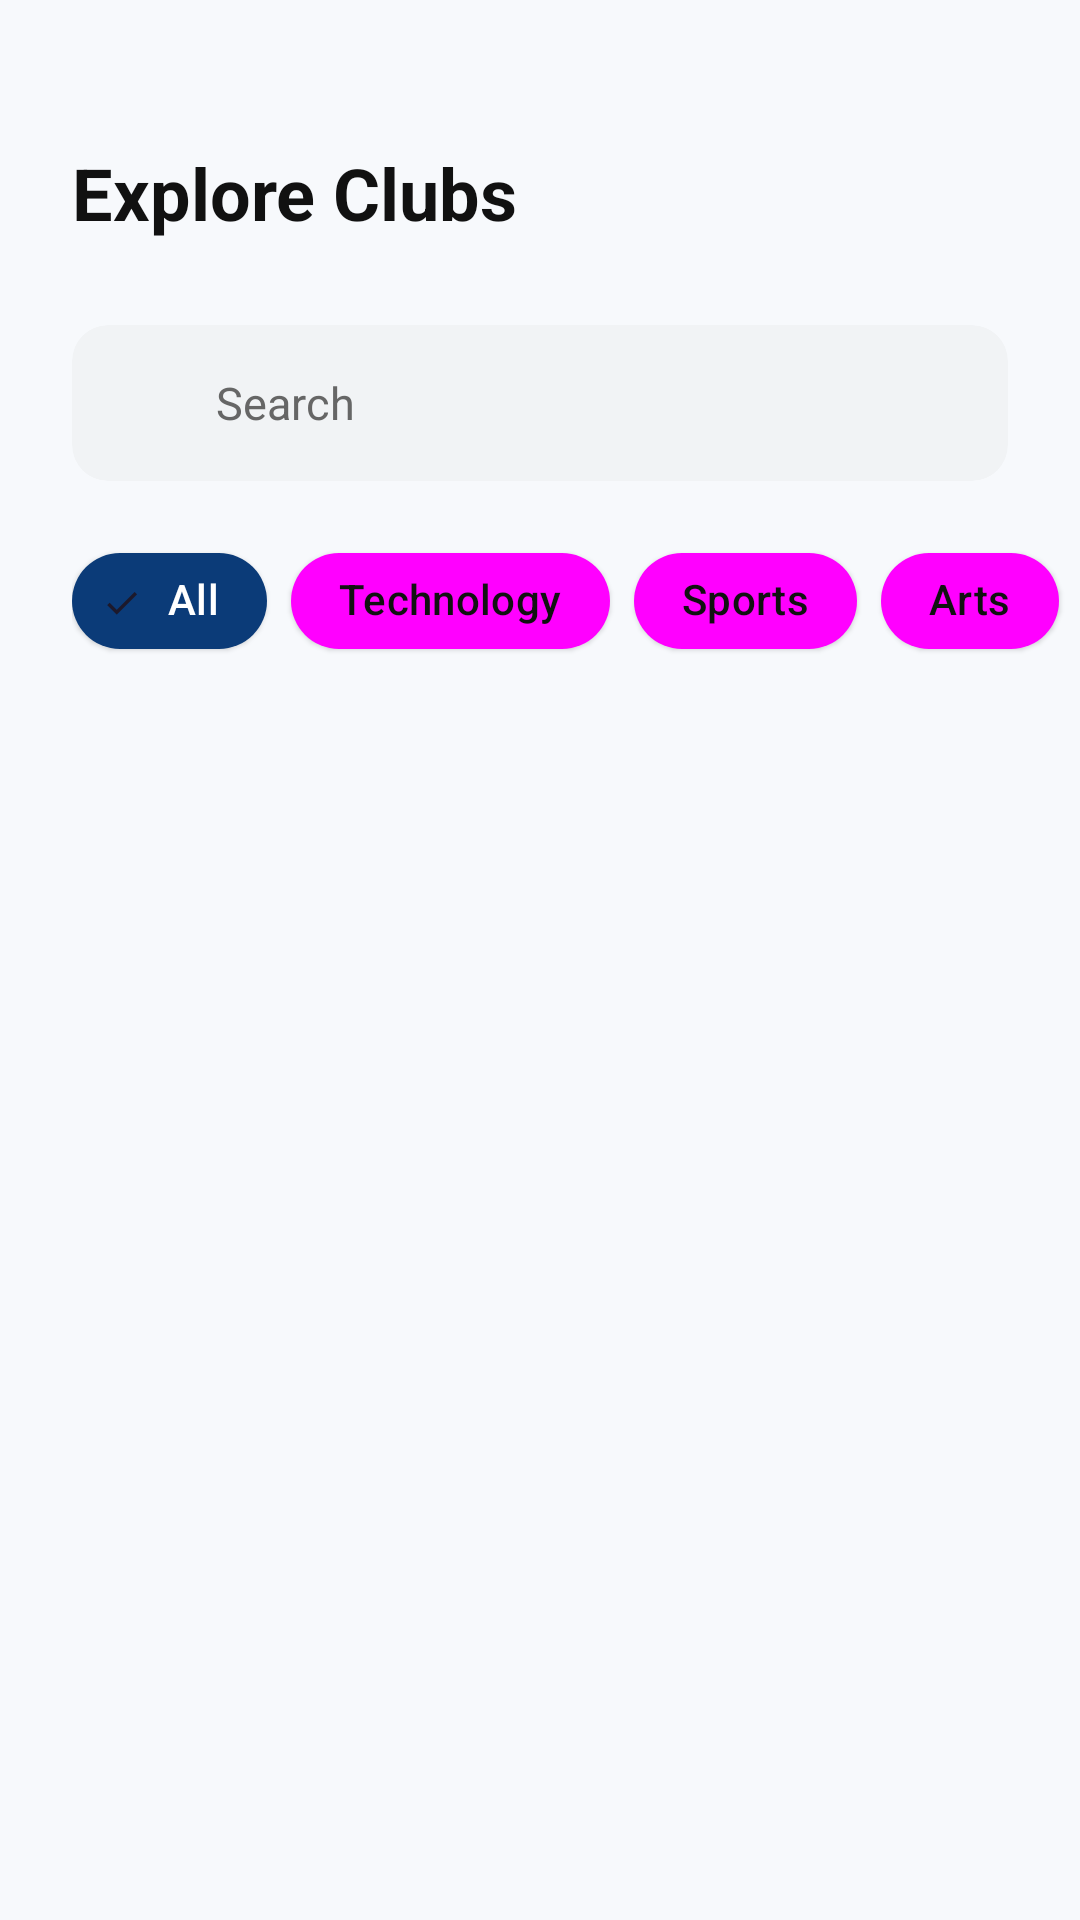

Android layout source for this screen:
<!-- AndroidManifest.xml: application theme Theme.StudentClubConnect -->
<!-- res/layout/fragment_clubs.xml -->
<?xml version="1.0" encoding="utf-8"?>
<androidx.constraintlayout.widget.ConstraintLayout xmlns:android="http://schemas.android.com/apk/res/android"
    xmlns:app="http://schemas.android.com/apk/res-auto"
    xmlns:tools="http://schemas.android.com/tools"
    android:layout_width="match_parent"
    android:layout_height="match_parent"
    android:background="@color/background_light"
    android:paddingTop="@dimen/spacing_medium">

    <com.google.android.material.appbar.MaterialToolbar
        android:id="@+id/toolbar"
        android:layout_width="match_parent"
        android:layout_height="?attr/actionBarSize"
        android:background="@color/background_light"
        android:visibility="gone"
        app:layout_constraintTop_toTopOf="parent"
        app:navigationIcon="@drawable/ic_arrow_back"
        app:title="Manage Clubs"
        app:titleCentered="true"
        app:titleTextAppearance="@style/Typography.SubHeading"
        tools:visibility="visible" />

    <TextView
        android:id="@+id/tvExploreClubs"
        style="@style/Typography.Heading"
        android:layout_width="wrap_content"
        android:layout_height="wrap_content"
        android:layout_marginStart="@dimen/screen_margin"
        android:layout_marginTop="32dp"
        android:text="Explore Clubs"
        app:layout_constraintStart_toStartOf="parent"
        app:layout_constraintTop_toBottomOf="@id/toolbar" />

    
    <com.google.android.material.card.MaterialCardView
        android:id="@+id/searchCard"
        android:layout_width="match_parent"
        android:layout_height="52dp"
        android:layout_marginHorizontal="@dimen/screen_margin"
        android:layout_marginTop="28dp"
        app:cardBackgroundColor="@color/input_background"
        app:cardCornerRadius="12dp"
        app:cardElevation="0dp"
        app:layout_constraintTop_toBottomOf="@id/tvExploreClubs"
        app:strokeWidth="0dp">

        <LinearLayout
            android:layout_width="match_parent"
            android:layout_height="match_parent"
            android:gravity="center_vertical"
            android:orientation="horizontal"
            android:paddingHorizontal="16dp">

            <ImageView
                android:layout_width="20dp"
                android:layout_height="20dp"
                android:src="@drawable/ic_search"
                app:tint="@color/text_secondary" />

            <EditText
                android:id="@+id/etSearch"
                android:layout_width="match_parent"
                android:layout_height="match_parent"
                android:background="@android:color/transparent"
                android:hint="Search"
                android:importantForAutofill="no"
                android:inputType="text"
                android:paddingStart="12dp"
                android:paddingEnd="12dp"
                android:textColor="@color/text_main"
                android:textColorHint="@color/text_secondary"
                android:textSize="15sp" />
        </LinearLayout>
    </com.google.android.material.card.MaterialCardView>

    <HorizontalScrollView
        android:id="@+id/categoryScrollView"
        android:layout_width="match_parent"
        android:layout_height="wrap_content"
        android:layout_marginTop="@dimen/spacing_medium"
        android:clipToPadding="false"
        android:paddingHorizontal="@dimen/screen_margin"
        android:scrollbars="none"
        app:layout_constraintTop_toBottomOf="@id/searchCard">

        <com.google.android.material.chip.ChipGroup
            android:id="@+id/chipGroupCategories"
            android:layout_width="wrap_content"
            android:layout_height="wrap_content"
            app:singleLine="true"
            app:singleSelection="true">

            <com.google.android.material.chip.Chip
                android:id="@+id/chipAll"
                style="@style/Widget.Material3.Chip.Filter.Elevated"
                android:layout_width="wrap_content"
                android:layout_height="wrap_content"
                android:text="All"
                android:checked="true"
                app:chipBackgroundColor="@color/bg_chip_color_selector"
                app:chipCornerRadius="20dp"
                app:chipStrokeWidth="0dp"
                app:showMotionSpec="@null"
                android:textColor="@color/chip_text_selector" />

            <com.google.android.material.chip.Chip
                android:id="@+id/chipTechnology"
                style="@style/Widget.Material3.Chip.Filter.Elevated"
                android:layout_width="wrap_content"
                android:layout_height="wrap_content"
                android:text="Technology"
                app:chipBackgroundColor="@color/bg_chip_color_selector"
                app:chipCornerRadius="20dp"
                app:chipStrokeWidth="0dp"
                android:textColor="@color/chip_text_selector" />

            <com.google.android.material.chip.Chip
                android:id="@+id/chipSports"
                style="@style/Widget.Material3.Chip.Filter.Elevated"
                android:layout_width="wrap_content"
                android:layout_height="wrap_content"
                android:text="Sports"
                app:chipBackgroundColor="@color/bg_chip_color_selector"
                app:chipCornerRadius="20dp"
                app:chipStrokeWidth="0dp"
                android:textColor="@color/chip_text_selector" />

            <com.google.android.material.chip.Chip
                android:id="@+id/chipArts"
                style="@style/Widget.Material3.Chip.Filter.Elevated"
                android:layout_width="wrap_content"
                android:layout_height="wrap_content"
                android:text="Arts"
                app:chipBackgroundColor="@color/bg_chip_color_selector"
                app:chipCornerRadius="20dp"
                app:chipStrokeWidth="0dp"
                android:textColor="@color/chip_text_selector" />

            <com.google.android.material.chip.Chip
                android:id="@+id/chipCultural"
                style="@style/Widget.Material3.Chip.Filter.Elevated"
                android:layout_width="wrap_content"
                android:layout_height="wrap_content"
                android:text="Cultural"
                app:chipBackgroundColor="@color/bg_chip_color_selector"
                app:chipCornerRadius="20dp"
                app:chipStrokeWidth="0dp"
                android:textColor="@color/chip_text_selector" />

        </com.google.android.material.chip.ChipGroup>
    </HorizontalScrollView>

    <com.facebook.shimmer.ShimmerFrameLayout
        android:id="@+id/shimmerView"
        android:layout_width="match_parent"
        android:layout_height="wrap_content"
        android:layout_marginTop="@dimen/spacing_small"
        android:visibility="gone"
        app:layout_constraintTop_toBottomOf="@id/categoryScrollView"
        app:shimmer_auto_start="true">

        <LinearLayout
            android:layout_width="match_parent"
            android:layout_height="wrap_content"
            android:orientation="vertical">
            <include layout="@layout/shimmer_item_club" />
            <include layout="@layout/shimmer_item_club" />
            <include layout="@layout/shimmer_item_club" />
        </LinearLayout>
    </com.facebook.shimmer.ShimmerFrameLayout>

    <androidx.recyclerview.widget.RecyclerView
        android:id="@+id/rvClubs"
        android:layout_width="match_parent"
        android:layout_height="0dp"
        android:layout_marginTop="@dimen/spacing_small"
        android:clipToPadding="false"
        android:layoutAnimation="@anim/layout_animation_fall_down"
        app:layout_constraintBottom_toBottomOf="parent"
        app:layout_constraintTop_toBottomOf="@id/categoryScrollView"
        tools:listitem="@layout/item_club" />

    <LinearLayout
        android:id="@+id/emptyState"
        android:layout_width="wrap_content"
        android:layout_height="wrap_content"
        android:gravity="center"
        android:orientation="vertical"
        android:visibility="gone"
        app:layout_constraintBottom_toBottomOf="parent"
        app:layout_constraintEnd_toEndOf="parent"
        app:layout_constraintStart_toStartOf="parent"
        app:layout_constraintTop_toBottomOf="@id/categoryScrollView">

        <TextView
            style="@style/Typography.SubHeading"
            android:layout_width="wrap_content"
            android:layout_height="wrap_content"
            android:text="No clubs available" />

        <TextView
            style="@style/Typography.Body"
            android:layout_width="wrap_content"
            android:layout_height="wrap_content"
            android:layout_marginTop="@dimen/spacing_small"
            android:text="There are currently no clubs to display."
            android:textAlignment="center" />
    </LinearLayout>

    <LinearLayout
        android:id="@+id/errorState"
        android:layout_width="wrap_content"
        android:layout_height="wrap_content"
        android:gravity="center"
        android:orientation="vertical"
        android:visibility="gone"
        app:layout_constraintBottom_toBottomOf="parent"
        app:layout_constraintEnd_toEndOf="parent"
        app:layout_constraintStart_toStartOf="parent"
        app:layout_constraintTop_toBottomOf="@id/categoryScrollView">

        <TextView
            style="@style/Typography.SubHeading"
            android:layout_width="wrap_content"
            android:layout_height="wrap_content"
            android:text="Unable to load clubs" />

        <TextView
            style="@style/Typography.Body"
            android:layout_width="wrap_content"
            android:layout_height="wrap_content"
            android:layout_marginTop="@dimen/spacing_small"
            android:text="Please check your connection and try again."
            android:textAlignment="center" />

        <Button
            android:id="@+id/btnRetry"
            style="@style/Component.Button.Text"
            android:layout_width="wrap_content"
            android:layout_height="wrap_content"
            android:layout_marginTop="@dimen/spacing_medium"
            android:text="Retry" />
    </LinearLayout>

    <com.google.android.material.floatingactionbutton.FloatingActionButton
        android:id="@+id/fabAddClub"
        android:layout_width="wrap_content"
        android:layout_height="wrap_content"
        android:layout_margin="@dimen/spacing_large"
        android:src="@drawable/ic_add"
        android:visibility="gone"
        app:backgroundTint="@color/primary_navy"
        app:layout_constraintBottom_toBottomOf="parent"
        app:layout_constraintEnd_toEndOf="parent"
        app:tint="@color/white"
        tools:visibility="visible" />

</androidx.constraintlayout.widget.ConstraintLayout>
<!-- res/layout/shimmer_item_club.xml (included above) -->
<?xml version="1.0" encoding="utf-8"?>
<com.google.android.material.card.MaterialCardView xmlns:android="http://schemas.android.com/apk/res/android"
    xmlns:app="http://schemas.android.com/apk/res-auto"
    android:layout_width="match_parent"
    android:layout_height="wrap_content"
    android:layout_marginHorizontal="@dimen/screen_margin"
    android:layout_marginVertical="@dimen/spacing_small"
    app:cardCornerRadius="@dimen/card_radius"
    app:cardElevation="0dp"
    app:strokeColor="@color/border_light"
    app:strokeWidth="1dp">

    <androidx.constraintlayout.widget.ConstraintLayout
        android:layout_width="match_parent"
        android:layout_height="wrap_content"
        android:padding="@dimen/spacing_medium">

        <View
            android:id="@+id/shimmerIcon"
            android:layout_width="48dp"
            android:layout_height="48dp"
            android:background="@color/chip_background"
            app:layout_constraintStart_toStartOf="parent"
            app:layout_constraintTop_toTopOf="parent" />

        <View
            android:id="@+id/shimmerTitle"
            android:layout_width="120dp"
            android:layout_height="18dp"
            android:layout_marginStart="@dimen/spacing_medium"
            android:background="@color/chip_background"
            app:layout_constraintStart_toEndOf="@id/shimmerIcon"
            app:layout_constraintTop_toTopOf="@id/shimmerIcon" />

        <View
            android:id="@+id/shimmerCategory"
            android:layout_width="60dp"
            android:layout_height="14dp"
            android:layout_marginTop="6dp"
            android:background="@color/chip_background"
            app:layout_constraintStart_toStartOf="@id/shimmerTitle"
            app:layout_constraintTop_toBottomOf="@id/shimmerTitle" />

        <View
            android:id="@+id/shimmerDesc1"
            android:layout_width="match_parent"
            android:layout_height="14dp"
            android:layout_marginTop="16dp"
            android:background="@color/chip_background"
            app:layout_constraintTop_toBottomOf="@id/shimmerIcon" />

        <View
            android:id="@+id/shimmerDesc2"
            android:layout_width="200dp"
            android:layout_height="14dp"
            android:layout_marginTop="6dp"
            android:background="@color/chip_background"
            app:layout_constraintStart_toStartOf="parent"
            app:layout_constraintTop_toBottomOf="@id/shimmerDesc1" />

    </androidx.constraintlayout.widget.ConstraintLayout>
</com.google.android.material.card.MaterialCardView>
<!-- res/layout/item_club.xml (included above) -->
<?xml version="1.0" encoding="utf-8"?>
<com.google.android.material.card.MaterialCardView xmlns:android="http://schemas.android.com/apk/res/android"
    xmlns:app="http://schemas.android.com/apk/res-auto"
    xmlns:tools="http://schemas.android.com/tools"
    style="@style/Component.Card"
    android:layout_width="match_parent"
    android:layout_height="wrap_content"
    android:layout_marginHorizontal="@dimen/screen_margin"
    android:layout_marginVertical="@dimen/spacing_small"
    android:clickable="true"
    android:focusable="true"
    android:foreground="?attr/selectableItemBackground">

    <androidx.constraintlayout.widget.ConstraintLayout
        android:layout_width="match_parent"
        android:layout_height="wrap_content"
        android:padding="@dimen/spacing_medium">

        <com.google.android.material.card.MaterialCardView
            android:id="@+id/cardIcon"
            android:layout_width="48dp"
            android:layout_height="48dp"
            app:cardBackgroundColor="@color/background_light"
            app:cardCornerRadius="8dp"
            app:cardElevation="0dp"
            app:layout_constraintStart_toStartOf="parent"
            app:layout_constraintTop_toTopOf="parent">

            <ImageView
                android:id="@+id/ivClubIcon"
                android:layout_width="match_parent"
                android:layout_height="match_parent"
                android:padding="8dp"
                android:src="@drawable/ic_clubs"
                app:tint="@color/primary_navy" />
        </com.google.android.material.card.MaterialCardView>

        <TextView
            android:id="@+id/tvClubName"
            style="@style/Typography.SubHeading"
            android:layout_width="0dp"
            android:layout_height="wrap_content"
            android:layout_marginStart="@dimen/spacing_medium"
            android:layout_marginEnd="@dimen/spacing_small"
            android:ellipsize="end"
            android:maxLines="1"
            android:textStyle="bold"
            app:layout_constraintEnd_toEndOf="parent"
            app:layout_constraintStart_toEndOf="@id/cardIcon"
            app:layout_constraintTop_toTopOf="@id/cardIcon"
            tools:text="Film Studies" />

        <TextView
            android:id="@+id/tvClubCategory"
            style="@style/Typography.Caption"
            android:layout_width="0dp"
            android:layout_height="wrap_content"
            android:layout_marginTop="@dimen/spacing_tiny"
            android:ellipsize="end"
            android:maxLines="1"
            app:layout_constraintEnd_toEndOf="@id/tvClubName"
            app:layout_constraintStart_toStartOf="@id/tvClubName"
            app:layout_constraintTop_toBottomOf="@id/tvClubName"
            tools:text="Arts" />

        <TextView
            android:id="@+id/tvMemberCount"
            style="@style/Typography.Caption"
            android:layout_width="wrap_content"
            android:layout_height="wrap_content"
            android:layout_marginTop="2dp"
            android:textColor="@color/primary_navy"
            android:textStyle="bold"
            app:layout_constraintStart_toStartOf="@id/tvClubName"
            app:layout_constraintTop_toBottomOf="@id/tvClubCategory"
            tools:text="142 Members" />

        <TextView
            android:id="@+id/tvClubDescription"
            style="@style/Typography.Body"
            android:layout_width="0dp"
            android:layout_height="wrap_content"
            android:layout_marginTop="@dimen/spacing_small"
            android:ellipsize="end"
            android:maxLines="2"
            app:layout_constraintEnd_toEndOf="parent"
            app:layout_constraintStart_toStartOf="@id/cardIcon"
            app:layout_constraintTop_toBottomOf="@id/tvMemberCount"
            tools:text="Discover world cinema and discuss the latest releases with fellow enthusiasts." />

        <View
            android:id="@+id/divider"
            android:layout_width="match_parent"
            android:layout_height="1dp"
            android:layout_marginTop="@dimen/spacing_medium"
            android:background="@color/border_light"
            app:layout_constraintTop_toBottomOf="@id/tvClubDescription" />

        <TextView
            android:id="@+id/tvViewClub"
            style="@style/Typography.Label"
            android:layout_width="wrap_content"
            android:layout_height="wrap_content"
            android:layout_marginTop="@dimen/spacing_medium"
            android:text="View Club"
            android:textColor="@color/primary_navy"
            android:textStyle="bold"
            app:layout_constraintStart_toStartOf="parent"
            app:layout_constraintTop_toBottomOf="@id/divider" />

        <ImageView
            android:id="@+id/ivViewClubArrow"
            android:layout_width="@dimen/icon_size_small"
            android:layout_height="@dimen/icon_size_small"
            android:src="@drawable/ic_chevron_right"
            app:layout_constraintBottom_toBottomOf="@id/tvViewClub"
            app:layout_constraintEnd_toEndOf="parent"
            app:layout_constraintTop_toTopOf="@id/tvViewClub"
            app:tint="@color/primary_navy" />

        
        <androidx.constraintlayout.widget.Group
            android:id="@+id/footerGroup"
            android:layout_width="wrap_content"
            android:layout_height="wrap_content"
            app:constraint_referenced_ids="divider,tvViewClub,ivViewClubArrow" />

    </androidx.constraintlayout.widget.ConstraintLayout>

</com.google.android.material.card.MaterialCardView>
<!-- resources referenced by this layout -->
<resources>
  <color name="background_light">#F7F9FC</color>
  <color name="border_light">#D6D9DE</color>
  <color name="input_background">#F1F3F5</color>
  <color name="primary_navy">#0B3B78</color>
  <color name="text_main">#111111</color>
  <color name="text_secondary">#666666</color>
  <color name="white">#FFFFFFFF</color>
  <dimen name="card_radius">16dp</dimen>
  <dimen name="icon_size_small">20dp</dimen>
  <dimen name="screen_margin">24dp</dimen>
  <dimen name="spacing_large">24dp</dimen>
  <dimen name="spacing_medium">16dp</dimen>
  <dimen name="spacing_small">8dp</dimen>
  <dimen name="spacing_tiny">4dp</dimen>
  <!-- drawable ic_arrow_back (drawable) -->
  <vector xmlns:android="http://schemas.android.com/apk/res/android"
      android:width="24dp"
      android:height="24dp"
      android:viewportWidth="24"
      android:viewportHeight="24">
      <path
          android:fillColor="@color/text_main"
          android:pathData="M20,11H7.83l5.59,-5.59L12,4l-8,8 8,8 1.41,-1.41L7.83,13H20v-2z"/>
  </vector>
  <!-- drawable ic_chevron_right (drawable) -->
  <vector xmlns:android="http://schemas.android.com/apk/res/android"
      android:width="24dp"
      android:height="24dp"
      android:viewportWidth="24"
      android:viewportHeight="24">
      <path
          android:fillColor="@color/text_secondary"
          android:pathData="M10,6L8.59,7.41L13.17,12l-4.58,4.59L10,18l6,-6z" />
  </vector>
  <style name="Component.Card" parent="Widget.Material3.CardView.Elevated">
          <item name="cardCornerRadius">@dimen/card_radius</item>
          <item name="cardElevation">0dp</item>
          <item name="cardBackgroundColor">@color/surface_white</item>
          <item name="strokeColor">@color/border_light</item>
          <item name="strokeWidth">1dp</item>
      </style>
  <style name="Typography.Body" parent="TextAppearance.Material3.BodyMedium">
          <item name="android:textColor">@color/text_secondary</item>
          <item name="android:textSize">14sp</item>
      </style>
  <style name="Typography.Caption" parent="TextAppearance.Material3.BodySmall">
          <item name="android:textColor">@color/text_secondary</item>
          <item name="android:textSize">12sp</item>
      </style>
  <style name="Typography.Heading" parent="TextAppearance.Material3.HeadlineMedium">
          <item name="android:textColor">@color/text_main</item>
          <item name="android:textStyle">bold</item>
          <item name="android:textSize">24sp</item>
      </style>
  <style name="Typography.Label" parent="TextAppearance.Material3.LabelLarge">
          <item name="android:textColor">@color/text_main</item>
          <item name="android:textSize">14sp</item>
          <item name="android:textStyle">bold</item>
      </style>
  <style name="Typography.SubHeading" parent="TextAppearance.Material3.TitleMedium">
          <item name="android:textColor">@color/text_main</item>
          <item name="android:textStyle">bold</item>
          <item name="android:textSize">18sp</item>
      </style>
  <style name="Theme.StudentClubConnect" parent="Base.Theme.StudentClubConnect" />
  <color name="surface_white">#FFFFFF</color>
  <style name="Base.Theme.StudentClubConnect" parent="Theme.Material3.DayNight.NoActionBar">
          <item name="colorPrimary">@color/primary_navy</item>
          <item name="android:windowBackground">@color/background_light</item>
          <item name="android:statusBarColor">@color/background_light</item>
          <item name="android:windowLightStatusBar">true</item>
          <item name="android:navigationBarColor">@color/background_light</item>
      </style>
</resources>
